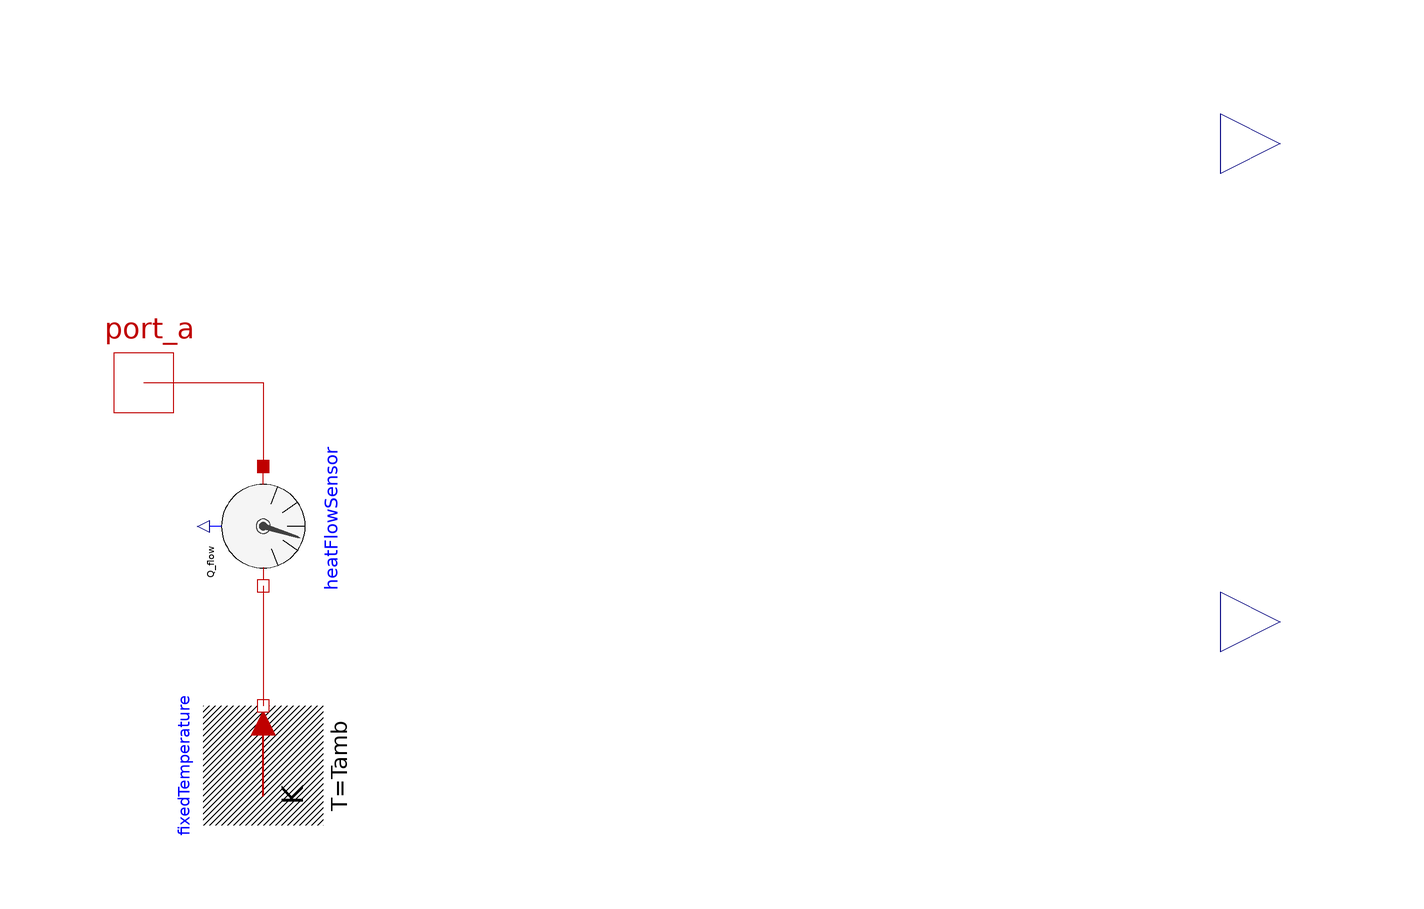

The component connection diagram of the Modelica model below, drawn from its own Placement and Line annotations.

model Thermal_to_Real
        "Sensor to measure thermal flux for inverse simulation"
        extends Modelica.Icons.RotationalSensor;
        //extends ICA_PreliminaryDesign_Actuation2015.Status_Badges.Operational;
        import SI = Modelica.SIunits;
        parameter SI.Temperature Tamb = SI.Conversions.from_degC(20)
          "Ambiant temperature";
        parameter SI.Energy W0 = 0 "Initial thermal energy";
        // Input
        input Modelica.Thermal.HeatTransfer.Interfaces.HeatPort_b port_a
          "measured flange [Thermal flux]"                                                                annotation(Placement(transformation(extent = {{-110,-10},{-90,10}}, rotation = 0)));
        // Output
        Modelica.Blocks.Interfaces.RealOutput outPort_Q_flow
          "Thermal flow [Real]"                                                    annotation(Placement(transformation(extent = {{80,30},{100,50}}, rotation = 0), iconTransformation(extent = {{80,30},{100,50}})));
        Modelica.Blocks.Interfaces.RealOutput outPort_W "Thermal energy [Real]" annotation(Placement(transformation(extent = {{80,-50},{100,-30}}, rotation = 0), iconTransformation(extent = {{80,-50},{100,-30}})));
        Modelica.Thermal.HeatTransfer.Sensors.HeatFlowSensor heatFlowSensor annotation(Placement(transformation(origin = {-80,-24}, extent = {{-10,-10},{10,10}}, rotation = 270)));
        Modelica.Thermal.HeatTransfer.Sources.FixedTemperature fixedTemperature(T = Tamb) annotation(Placement(transformation(origin = {-80,-64}, extent = {{-10,-10},{10,10}}, rotation = 90)));
      initial equation
        outPort_W = 0;
      equation
        der(outPort_W) = heatFlowSensor.Q_flow;
        outPort_Q_flow = heatFlowSensor.Q_flow;
        connect(port_a,heatFlowSensor.port_a) annotation(Line(points = {{-100,0},{-80,0},{-80,-14}}, color = {191,0,0}));
        connect(heatFlowSensor.port_b,fixedTemperature.port) annotation(Line(points = {{-80,-34},{-80,-54}}, color = {191,0,0}));
        annotation(Documentation(info = "<html>
<p>
This sensor is used for <b>inverse simulation</b>.
</p>
<p>
 This block must be placed where a heat flow needs to be measured.
 The outputs represent the <b>Thermal Flow</b> and <b>Thermal Energy</b> generated by the component.
</p>
</HTML>
<html><p><b>revisions</b></p></html><html>
<p><b>Release Notes:</b></p>
<ul>
<li><i>R3ASC case in June 12, 2012 by Marc Budinger, Aurelien Reysset, Thomas Ros</i> </li>
<li><i>Verified on May 16, 2012 by Thomas Ros</i> </li>
<li><i>First Version by Jonathan Liscouet and Marc Budinger</i> </li>
</ul>
</html>"),   Icon(graphics={  Text(extent = {{-162,138},{168,102}}, lineColor = {0,0,0}, textString = "%name"),Line(points = {{-90,0},{-70,0}}, color = {0,0,0}),Ellipse(extent = {{-70,70},{70,-70}}, lineColor = {0,0,0}, fillColor = {255,255,255},
                  fillPattern =                                                                                                   FillPattern.Solid),Line(points = {{0,70},{0,40}}, color = {0,0,0}),Line(points = {{22.9,32.8},{40.2,57.3}}, color = {0,0,0}),Line(points = {{-22.9,32.8},{-40.2,57.3}}, color = {0,0,0}),Line(points = {{-37.6,13.7},{-65.8,23.9}}, color = {0,0,0}),Line(points = {{0,0},{9.02,28.6}}, color = {0,0,0}),Polygon(points = {{-0.48,31.6},{18,26},{18,57.2},{-0.48,31.6}}, lineColor = {0,0,0}, fillColor = {0,0,0},
                  fillPattern =                                                                                                   FillPattern.Solid),Ellipse(extent = {{-5,5},{5,-5}}, lineColor = {0,0,0}, fillColor = {0,0,0},
                  fillPattern =                                                                                                   FillPattern.Solid),Rectangle(extent = {{-70,-60},{70,20}}, lineColor = {0,0,0}, fillColor = {255,255,255},
                  fillPattern =                                                                                                   FillPattern.Solid),Polygon(points = {{0,-40},{-10,-16},{10,-16},{0,-40}}, lineColor = {0,0,0}, fillColor = {0,0,0},
                  fillPattern =                                                                                                   FillPattern.Solid),Line(points = {{0,0},{0,-16}}, color = {0,0,0}),Line(points = {{-70,0},{0,0}}, color = {0,0,0}),Line(points = {{-50,-40},{-50,-60}}, color = {0,0,0}),Line(points = {{-30,-40},{-30,-60}}, color = {0,0,0}),Line(points = {{-10,-40},{-10,-60}}, color = {0,0,0}),Line(points = {{10,-40},{10,-60}}, color = {0,0,0}),Rectangle(extent = {{-78,70},{80,-72}}, fillColor = {255,255,255},
                  fillPattern =                                                                                                   FillPattern.Solid, pattern = LinePattern.None),Line(points = {{-60,6},{-54,4}}, color = {127,0,0}, smooth = Smooth.None),Line(points = {{-56,14},{-51,11}}, color = {127,0,0}, smooth = Smooth.None),Line(points = {{-50,23},{-46,19}}, color = {127,0,0}, smooth = Smooth.None),Line(points = {{-41,29},{-38,24}}, color = {127,0,0}, smooth = Smooth.None),Line(points = {{-32,32},{-31,27}}, color = {127,0,0}, smooth = Smooth.None),Line(points = {{-25,33},{-25,28}}, color = {127,0,0}, smooth = Smooth.None),Line(points = {{-18,32},{-19,27}}, color = {127,0,0}, smooth = Smooth.None),Line(points = {{-10,29},{-13,25}}, color = {127,0,0}, smooth = Smooth.None),Line(points = {{-6,19},{-2,23}}, color = {127,0,0}, smooth = Smooth.None),Line(points = {{0,11},{5,15}}, color = {127,0,0}, smooth = Smooth.None),Line(points = {{5,4},{10,6}}, color = {127,0,0}, smooth = Smooth.None),Polygon(points = {{-16,23},{-31,-5},{-22,-9},{-16,23}}, lineColor = {127,0,0}, smooth = Smooth.None,
                  fillPattern =                                                                                                   FillPattern.Solid, fillColor = {127,0,0}),Ellipse(extent = {{-32,2},{-19,-11}}, lineColor = {0,0,0},
                  fillPattern =                                                                                                   FillPattern.Solid, fillColor = {127,0,0}),Ellipse(extent = {{-29,-1},{-22,-8}}, lineColor = {0,0,0}, fillColor = {0,0,0},
                  fillPattern =                                                                                                   FillPattern.Solid),Text(extent = {{32,56},{88,20}}, lineColor = {0,0,0}, textString = "Q"),Text(extent = {{36,-24},{90,-58}}, lineColor = {0,0,0}, textString = "W"),Line(points = {{-66,0},{-90,0}}, color = {127,0,0}),Ellipse(extent = {{-65,39},{15,-41}}, lineColor = {127,0,0})}), Diagram(graphics));
      end Thermal_to_Real;